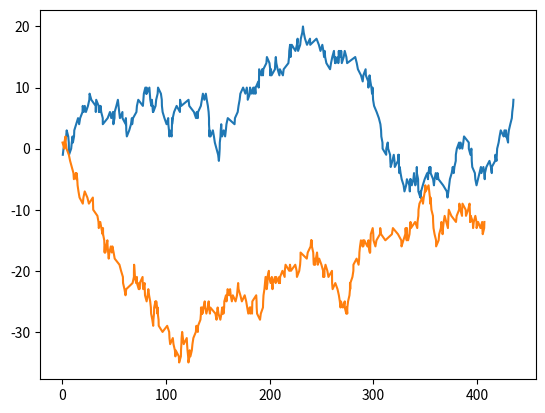
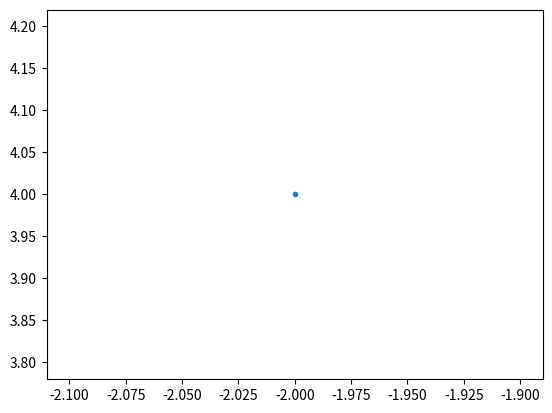

Generate these figures, in order, with matplotlib:
# -*- coding: utf-8 -*-
"""
Created on Wed Mar  9 02:46:57 2022

[redacted]
"""

import numpy as np
import random
import matplotlib.pyplot as plt
from numpy.random import default_rng
import statistics as stat
rand = default_rng().random

beta = 1
N = 400
u = rand(N)
u1 = rand(N)
y = -np.log(u)
y1 = -np.log(u1)
t = y/beta
t1 = y1/beta

# elapsed times

time = t.cumsum()
time1 = t1.cumsum()

# probability of each direction is equal (0.5)

xi = 0.5

steps = 2*(rand(N) < xi) -1
steps1 = 2*(rand(N) < xi) -1
location = steps.cumsum()
location1 = steps1.cumsum()
# plotting two random walks with random waiting times
plt.figure()
plt.plot(time, location)
plt.plot(time1, location1)


def random_walks(N):
    xi = 0.5
    
    steps = 2*(rand(N) < xi) -1
    steps1 = 2*(rand(N) < xi) -1
    location = steps.cumsum()
    location1 = steps1.cumsum()
    return (location[N-1], location1[N-1])

# for 400 seconds

ending_position = []
ending_position1 = []

for i in range(50):
    x, x1 = random_walks(400)
    ending_position.append(x)
    ending_position1.append(x1)
    
# let's only consider the first random walk

sample_mean = np.mean(ending_position)
variance = stat.pvariance(ending_position)
print("\nrepeat 50 trajectories with duration 400 seconds\n")
print("mean_400s = ", sample_mean)
print("Variance = ", variance)

# for 200 seconds

ending_position = []
ending_position1 = []

for i in range(50):
    x, x1 = random_walks(200)
    ending_position.append(x)
    ending_position1.append(x1)
    
# let's only consider the first random walk

sample_mean = np.mean(ending_position)
variance = stat.pvariance(ending_position)
print("\nrepeat 50 trajectories with duration 200 seconds\n")
print("mean_200s = ", sample_mean)
print("Variance = ", variance)

# for 600 seconds

ending_position = []
ending_position1 = []

for i in range(50):
    x, x1 = random_walks(600)
    ending_position.append(x)
    ending_position1.append(x1)
    
# let's only consider the first random walk

sample_mean = np.mean(ending_position)
variance = stat.pvariance(ending_position)
print("\nrepeat 50 trajectories with duration 600 seconds\n")
print("mean = ", sample_mean)
print("Variance = ", variance) 

# simulating 2 dimensional random walks

def random_walks(n):
    # set initial position to zero (origin)
    x_1 = 0
    y_1 = 0
    for i in range(n):
        step = random.choice(['north', 'south', 'east', 'west'])
        if step == 'north':
            y_1 = y_1 + 1
        elif step == 'south':
            y_1 = y_1 - 1
        elif step == 'east':
            x_1 = x_1 + 1
        else:
            x_1 = x_1 - 1
    return(x_1, y_1)

x_1, y_1 = random_walks(100)
plt.figure()
plt.plot(x_1, y_1, '.')

